Labelled photos from "dataset-resize", an image-classification folder in C242-PS525/Capstone_Project_ML. The possible labels are: apple, avocado, banana, durian, guava, kiwi, langsat, mango, melon, orange, papaya, pineapple, rambutan, salak, water guava, watermelon.

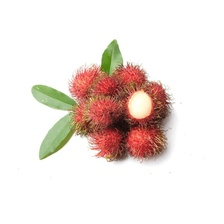
Label: rambutan

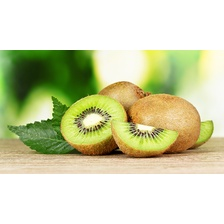
Label: kiwi

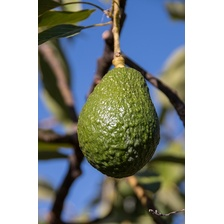
Label: avocado

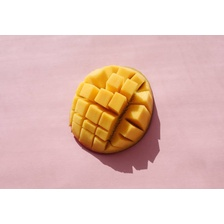
Label: mango

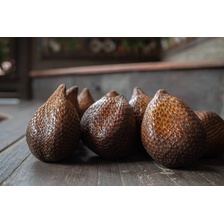
Label: salak

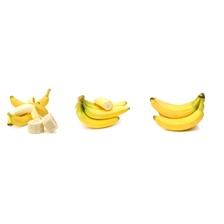
Label: banana
